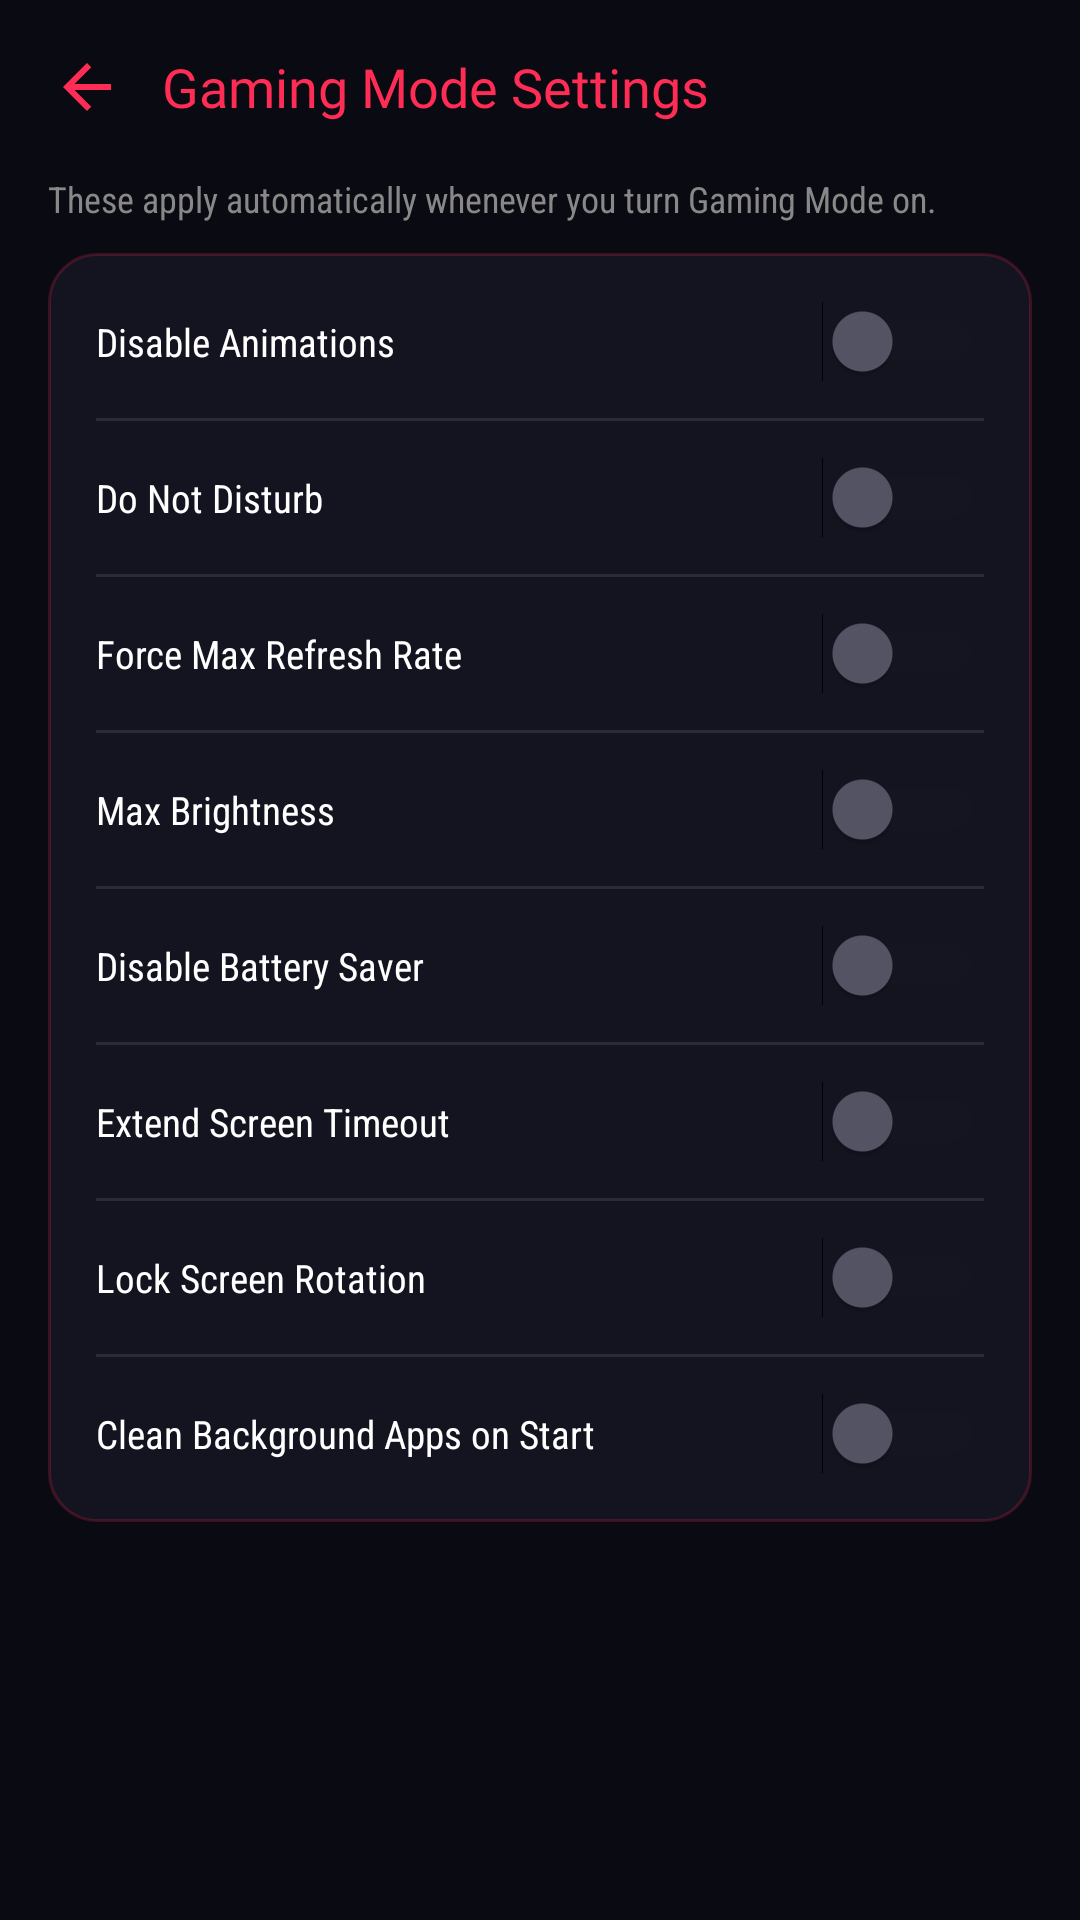

Layout XML and referenced resources for this Android screen:
<!-- AndroidManifest.xml: activity theme Theme.RyuuTools -->
<!-- res/layout/activity_gaming_mode_settings.xml -->
<?xml version="1.0" encoding="utf-8"?>
<androidx.core.widget.NestedScrollView xmlns:android="http://schemas.android.com/apk/res/android"
    android:layout_width="match_parent" android:layout_height="match_parent" android:background="@color/bg_dark">
    <LinearLayout android:layout_width="match_parent" android:layout_height="wrap_content" android:orientation="vertical" android:padding="16dp">

        <LinearLayout android:layout_width="match_parent" android:layout_height="wrap_content" android:orientation="horizontal" android:gravity="center_vertical" android:layout_marginBottom="16dp">
            <ImageButton android:id="@+id/btnBack" android:layout_width="26dp" android:layout_height="26dp" android:background="@android:color/transparent" android:src="@drawable/ic_back" android:tint="@color/neon_cyan" android:contentDescription="Back" />
            <TextView android:layout_width="wrap_content" android:layout_height="wrap_content" android:layout_marginStart="12dp" android:text="Gaming Mode Settings" android:textColor="@color/neon_cyan" android:textSize="18sp" android:fontFamily="@font/orbitron_bold" />
        </LinearLayout>

        <TextView android:layout_width="match_parent" android:layout_height="wrap_content" android:layout_marginBottom="10dp" android:text="These apply automatically whenever you turn Gaming Mode on." android:textColor="#888888" android:textSize="12sp" android:fontFamily="sans-serif-condensed" />

        <LinearLayout android:layout_width="match_parent" android:layout_height="wrap_content" android:orientation="vertical" android:background="@drawable/bg_card_rounded" android:padding="16dp">

            <LinearLayout android:layout_width="match_parent" android:layout_height="wrap_content" android:orientation="horizontal" android:gravity="center_vertical">
                <TextView android:layout_width="0dp" android:layout_height="wrap_content" android:layout_weight="1" android:text="Disable Animations" android:textColor="@color/text_white" android:textSize="13sp" android:fontFamily="sans-serif-condensed" />
                <Switch android:id="@+id/switchAnimations" android:layout_width="wrap_content" android:layout_height="wrap_content" android:thumbTint="@color/switch_thumb_selector" android:trackTint="@color/switch_track_selector" />
            </LinearLayout>
            <View android:layout_width="match_parent" android:layout_height="1dp" android:background="#2A2A38" android:layout_marginVertical="12dp" />

            <LinearLayout android:layout_width="match_parent" android:layout_height="wrap_content" android:orientation="horizontal" android:gravity="center_vertical">
                <TextView android:layout_width="0dp" android:layout_height="wrap_content" android:layout_weight="1" android:text="Do Not Disturb" android:textColor="@color/text_white" android:textSize="13sp" android:fontFamily="sans-serif-condensed" />
                <Switch android:id="@+id/switchDnd" android:layout_width="wrap_content" android:layout_height="wrap_content" android:thumbTint="@color/switch_thumb_selector" android:trackTint="@color/switch_track_selector" />
            </LinearLayout>
            <View android:layout_width="match_parent" android:layout_height="1dp" android:background="#2A2A38" android:layout_marginVertical="12dp" />

            <LinearLayout android:layout_width="match_parent" android:layout_height="wrap_content" android:orientation="horizontal" android:gravity="center_vertical">
                <TextView android:layout_width="0dp" android:layout_height="wrap_content" android:layout_weight="1" android:text="Force Max Refresh Rate" android:textColor="@color/text_white" android:textSize="13sp" android:fontFamily="sans-serif-condensed" />
                <Switch android:id="@+id/switchRefreshRate" android:layout_width="wrap_content" android:layout_height="wrap_content" android:thumbTint="@color/switch_thumb_selector" android:trackTint="@color/switch_track_selector" />
            </LinearLayout>
            <View android:layout_width="match_parent" android:layout_height="1dp" android:background="#2A2A38" android:layout_marginVertical="12dp" />

            <LinearLayout android:layout_width="match_parent" android:layout_height="wrap_content" android:orientation="horizontal" android:gravity="center_vertical">
                <TextView android:layout_width="0dp" android:layout_height="wrap_content" android:layout_weight="1" android:text="Max Brightness" android:textColor="@color/text_white" android:textSize="13sp" android:fontFamily="sans-serif-condensed" />
                <Switch android:id="@+id/switchMaxBrightness" android:layout_width="wrap_content" android:layout_height="wrap_content" android:thumbTint="@color/switch_thumb_selector" android:trackTint="@color/switch_track_selector" />
            </LinearLayout>
            <View android:layout_width="match_parent" android:layout_height="1dp" android:background="#2A2A38" android:layout_marginVertical="12dp" />

            <LinearLayout android:layout_width="match_parent" android:layout_height="wrap_content" android:orientation="horizontal" android:gravity="center_vertical">
                <TextView android:layout_width="0dp" android:layout_height="wrap_content" android:layout_weight="1" android:text="Disable Battery Saver" android:textColor="@color/text_white" android:textSize="13sp" android:fontFamily="sans-serif-condensed" />
                <Switch android:id="@+id/switchDisableBatterySaver" android:layout_width="wrap_content" android:layout_height="wrap_content" android:thumbTint="@color/switch_thumb_selector" android:trackTint="@color/switch_track_selector" />
            </LinearLayout>
            <View android:layout_width="match_parent" android:layout_height="1dp" android:background="#2A2A38" android:layout_marginVertical="12dp" />

            <LinearLayout android:layout_width="match_parent" android:layout_height="wrap_content" android:orientation="horizontal" android:gravity="center_vertical">
                <TextView android:layout_width="0dp" android:layout_height="wrap_content" android:layout_weight="1" android:text="Extend Screen Timeout" android:textColor="@color/text_white" android:textSize="13sp" android:fontFamily="sans-serif-condensed" />
                <Switch android:id="@+id/switchScreenTimeout" android:layout_width="wrap_content" android:layout_height="wrap_content" android:thumbTint="@color/switch_thumb_selector" android:trackTint="@color/switch_track_selector" />
            </LinearLayout>
            <View android:layout_width="match_parent" android:layout_height="1dp" android:background="#2A2A38" android:layout_marginVertical="12dp" />

            <LinearLayout android:layout_width="match_parent" android:layout_height="wrap_content" android:orientation="horizontal" android:gravity="center_vertical">
                <TextView android:layout_width="0dp" android:layout_height="wrap_content" android:layout_weight="1" android:text="Lock Screen Rotation" android:textColor="@color/text_white" android:textSize="13sp" android:fontFamily="sans-serif-condensed" />
                <Switch android:id="@+id/switchLockRotation" android:layout_width="wrap_content" android:layout_height="wrap_content" android:thumbTint="@color/switch_thumb_selector" android:trackTint="@color/switch_track_selector" />
            </LinearLayout>
            <View android:layout_width="match_parent" android:layout_height="1dp" android:background="#2A2A38" android:layout_marginVertical="12dp" />

            <LinearLayout android:layout_width="match_parent" android:layout_height="wrap_content" android:orientation="horizontal" android:gravity="center_vertical">
                <TextView android:layout_width="0dp" android:layout_height="wrap_content" android:layout_weight="1" android:text="Clean Background Apps on Start" android:textColor="@color/text_white" android:textSize="13sp" android:fontFamily="sans-serif-condensed" />
                <Switch android:id="@+id/switchCleanOnStart" android:layout_width="wrap_content" android:layout_height="wrap_content" android:thumbTint="@color/switch_thumb_selector" android:trackTint="@color/switch_track_selector" />
            </LinearLayout>

        </LinearLayout>

    </LinearLayout>
</androidx.core.widget.NestedScrollView>
<!-- resources referenced by this layout -->
<resources>
  <color name="bg_dark">#0A0A12</color>
  <color name="neon_cyan">#FF2D55</color>
  <color name="text_white">#FFFFFF</color>
  <!-- drawable bg_card_rounded (drawable) -->
  <?xml version="1.0" encoding="utf-8"?>
  <shape xmlns:android="http://schemas.android.com/apk/res/android">
      <solid android:color="#141420" />
      <corners android:radius="16dp" />
      <stroke android:width="1dp" android:color="#33FF2D55" />
  </shape>
  <!-- drawable ic_back (drawable) -->
  <vector xmlns:android="http://schemas.android.com/apk/res/android"
      android:width="24dp" android:height="24dp"
      android:viewportWidth="24" android:viewportHeight="24">
      <path android:fillColor="#FFFFFF" android:pathData="M20,11L7.83,11l5.59,-5.59L12,4l-8,8 8,8 1.41,-1.41L7.83,13L20,13z"/>
  </vector>
  <style name="Theme.RyuuTools" parent="Theme.Material3.Dark.NoActionBar">
          <item name="android:windowBackground">@color/bg_dark</item>
          <item name="colorPrimary">@color/neon_cyan</item>
          <item name="colorSecondary">@color/neon_purple</item>
          <item name="android:statusBarColor">@color/bg_dark</item>
          <item name="android:navigationBarColor">@color/bg_dark</item>
      </style>
  <color name="neon_purple">#FF2D55</color>
</resources>
